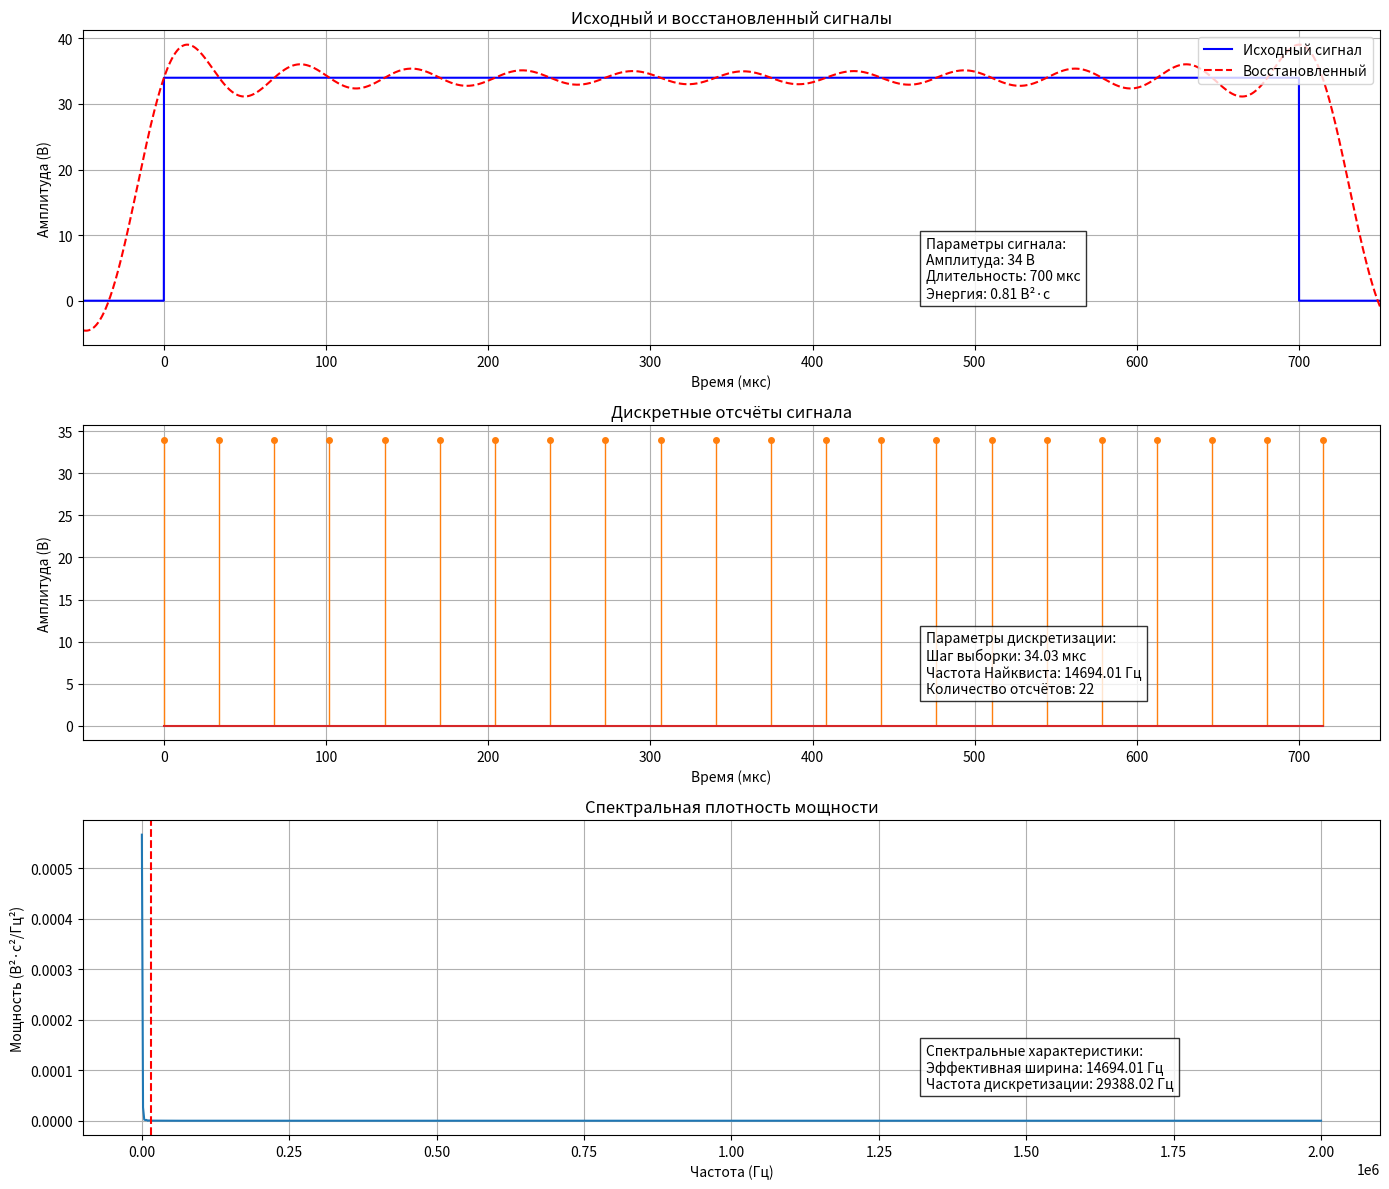

Python code for this plot:
import numpy as np
import matplotlib.pyplot as plt
from scipy.integrate import quad
from scipy.optimize import root_scalar


def calculate_energy(E_max, tau):
    """Вычисление энергии сигнала."""
    return E_max**2 * tau


def find_effective_bandwidth(target):
    """Поиск эффективной ширины спектра."""

    def integral_sinc_squared(x):
        result, _ = quad(
            lambda t: (np.sin(t) / t) ** 2 if t != 0 else 1.0, 0, x, limit=1000
        )
        return result

    def equation(x):
        return integral_sinc_squared(x) - target

    sol = root_scalar(equation, bracket=[0, 1000], method="brentq")
    return sol.root


def calculate_samples(tau, delta_tau):
    """Вычисление моментов отсчётов."""
    return np.arange(0, tau + delta_tau, delta_tau)


def restored_signal(t, valid_t_k, s_k_values, omega_eff):
    """Восстановление сигнала по отсчётам."""
    return sum(
        s_k * np.sinc(omega_eff / np.pi * (t - t_k))
        for t_k, s_k in zip(valid_t_k, s_k_values)
    )


def plot_results(
    t_continuous,
    original,
    restored,
    valid_t_k,
    s_k_values,
    tau,
    delta_tau,
    omega_eff,
    E,
):
    """Построение графиков с дополнительной информацией."""
    plt.figure(figsize=(14, 12))

    # Конвертация времени в микросекунды
    t_micro = t_continuous * 1e6
    tau_micro = tau * 1e6
    valid_t_k_micro = valid_t_k * 1e6
    delta_tau_micro = delta_tau * 1e6
    omega_eff_hz = omega_eff / (2 * np.pi)  # Перевод в Гц
    nyquist_freq = 1 / (2 * delta_tau)  # Частота Найквиста в Гц

    # Создаем форматированные строки с параметрами
    params_base = (
        f"Параметры сигнала:\n"
        f"Амплитуда: {E_max} В\n"
        f"Длительность: {tau_micro:.0f} мкс\n"
        f"Энергия: {E:.2f} В²·с"
    )

    params_sampling = (
        f"Параметры дискретизации:\n"
        f"Шаг выборки: {delta_tau_micro:.2f} мкс\n"
        f"Частота Найквиста: {nyquist_freq:.2f} Гц\n"
        f"Количество отсчётов: {len(valid_t_k)}"
    )

    params_spectrum = (
        f"Спектральные характеристики:\n"
        f"Эффективная ширина: {omega_eff_hz:.2f} Гц\n"
        f"Частота дискретизации: {1/delta_tau:.2f} Гц"
    )

    # График 1: Исходный и восстановленный сигнал
    plt.subplot(3, 1, 1)
    plt.plot(t_micro, original, label="Исходный сигнал", color="blue")
    plt.plot(t_micro, restored, label="Восстановленный", color="red", linestyle="--")
    plt.text(
        0.65,
        0.15,
        params_base,
        transform=plt.gca().transAxes,
        bbox=dict(facecolor="white", alpha=0.8),
    )
    plt.title("Исходный и восстановленный сигналы")
    plt.xlabel("Время (мкс)")
    plt.ylabel("Амплитуда (В)")
    plt.grid(True)
    plt.xlim(-50, tau_micro + 50)
    plt.legend(loc="upper right")

    # График 2: Отсчётные значения
    plt.subplot(3, 1, 2)
    markerline, stemlines, _ = plt.stem(
        valid_t_k_micro, s_k_values, linefmt="C1-", markerfmt="C1o"
    )
    plt.setp(stemlines, "linewidth", 1)
    plt.setp(markerline, "markersize", 4)
    plt.text(
        0.65,
        0.15,
        params_sampling,
        transform=plt.gca().transAxes,
        bbox=dict(facecolor="white", alpha=0.8),
    )
    plt.title("Дискретные отсчёты сигнала")
    plt.xlabel("Время (мкс)")
    plt.ylabel("Амплитуда (В)")
    plt.grid(True)
    plt.xlim(-50, tau_micro + 50)

    # График 3: Спектральная плотность мощности
    plt.subplot(3, 1, 3)
    omega = np.linspace(0, 2 * np.pi * 2e6, 1000)
    spectrum = (np.sinc(omega * tau / (2 * np.pi))) ** 2 * (E_max * tau) ** 2
    plt.plot(omega / (2 * np.pi), spectrum)  # Ось X теперь в Гц

    plt.axvline(omega_eff_hz, color="red", linestyle="--")
    plt.text(
        0.65,
        0.15,
        params_spectrum,
        transform=plt.gca().transAxes,
        bbox=dict(facecolor="white", alpha=0.8),
    )
    plt.title("Спектральная плотность мощности")
    plt.xlabel("Частота (Гц)")
    plt.ylabel("Мощность (В²·с²/Гц²)")
    plt.grid(True)
    plt.tight_layout()
    plt.show()


# Основные параметры
E_max = 34  # Амплитуда (В)
tau = 700e-6  # Длительность импульса (с)
target = 0.99 * np.pi / 2

# Расчёты
E = calculate_energy(E_max, tau)
x_eff = find_effective_bandwidth(target)
omega_eff = 2 * x_eff / tau
delta_tau = np.pi / omega_eff

# Генерация отсчётов
valid_t_k = calculate_samples(tau, delta_tau)
s_k_values = E_max * np.ones_like(valid_t_k)

# Временная ось для графиков
t_continuous = np.linspace(-100e-6, tau + 100e-6, 10000)
original = np.where((t_continuous >= 0) & (t_continuous <= tau), E_max, 0)
restored = np.array(
    [restored_signal(t, valid_t_k, s_k_values, omega_eff) for t in t_continuous]
)

# Построение графиков
plot_results(
    t_continuous,
    original,
    restored,
    valid_t_k,
    s_k_values,
    tau,
    delta_tau,
    omega_eff,
    E,
)
